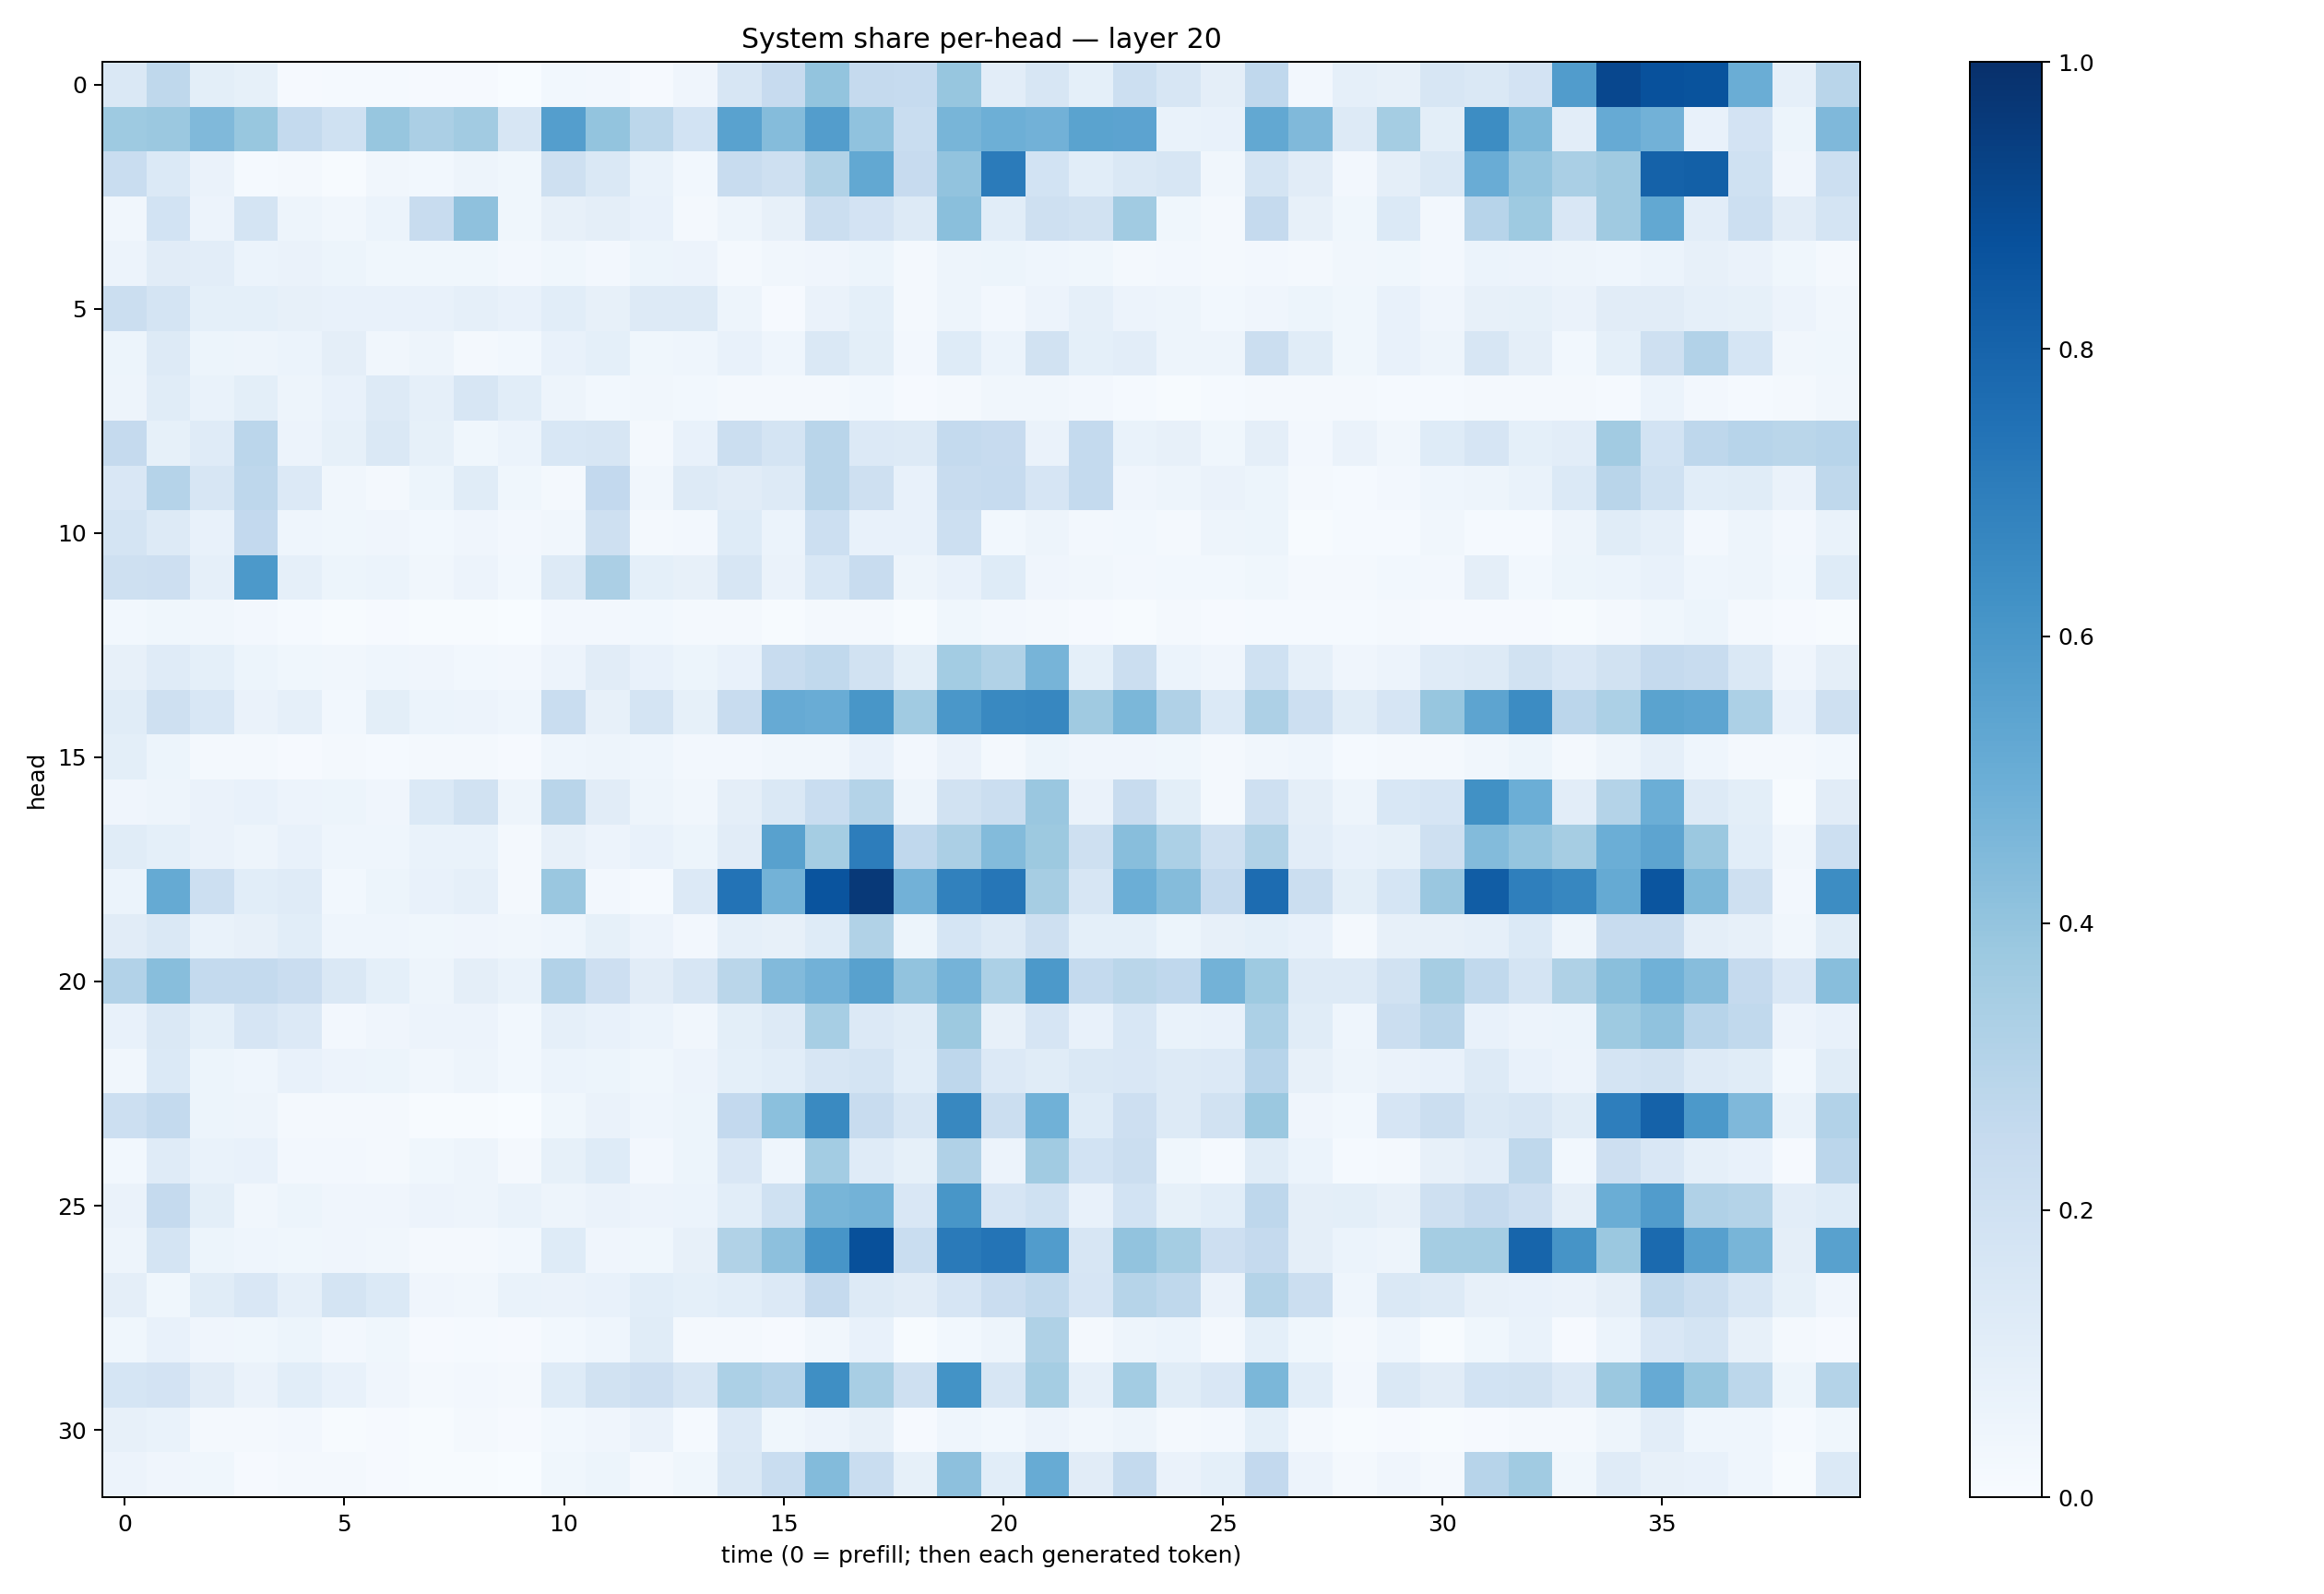

The data file committed next to this chart (first rows):
0.14281623, 0.27187172, 0.09923151, 0.084912315, 0.011684076, 0.015185063, 0.013790195, 0.010729082, 0.009378738, 0.0026060464, 0.028587017, 0.025399316, 0.009081542, 0.039269075, 0.1594929, 0.24246122, 0.40104234, 0.25223348, 0.24703981, 0.39272004, 0.10451889, 0.15737033, 0.09144356, 0.21823838
0.372, 0.3805, 0.4478, 0.3905, 0.2573, 0.203, 0.3914, 0.334, 0.3613, 0.1601, 0.5679, 0.3994, 0.2811, 0.1851, 0.5521, 0.4353, 0.5723, 0.4078, 0.2308, 0.4675, 0.4936, 0.4841, 0.5473, 0.5433
0.2333, 0.1368, 0.06448, 0.01546, 0.01594, 0.0072, 0.03452, 0.03012, 0.04766, 0.03559, 0.2075, 0.1416, 0.06705, 0.03092, 0.2366, 0.2091, 0.3138, 0.5248, 0.2434, 0.404, 0.7083, 0.1868, 0.1063, 0.1407
0.03403, 0.1846, 0.05692, 0.1728, 0.05035, 0.03236, 0.06078, 0.2369, 0.4135, 0.03652, 0.07844, 0.09582, 0.07712, 0.01843, 0.04743, 0.07961, 0.2259, 0.1814, 0.1252, 0.4242, 0.1082, 0.2034, 0.1911, 0.3647
0.05731, 0.1125, 0.1021, 0.06221, 0.06298, 0.05375, 0.03531, 0.03743, 0.03893, 0.0246, 0.03649, 0.02397, 0.05346, 0.05783, 0.02336, 0.03378, 0.04273, 0.05308, 0.02046, 0.05023, 0.054, 0.04316, 0.03818, 0.01676
0.2209, 0.1738, 0.09364, 0.09166, 0.07906, 0.07301, 0.07376, 0.07409, 0.08656, 0.07413, 0.109, 0.08033, 0.1263, 0.1316, 0.0496, 0.01147, 0.0629, 0.09045, 0.01913, 0.05061, 0.0273, 0.05845, 0.08983, 0.05837
0.05385, 0.1294, 0.05229, 0.04691, 0.05965, 0.09658, 0.03325, 0.04877, 0.02259, 0.03106, 0.07434, 0.09234, 0.0371, 0.04621, 0.07503, 0.04617, 0.1448, 0.09947, 0.02516, 0.123, 0.05911, 0.1944, 0.0903, 0.1047
0.04772, 0.1151, 0.06681, 0.09963, 0.04921, 0.0753, 0.1267, 0.08773, 0.1619, 0.1065, 0.04992, 0.03017, 0.03463, 0.03042, 0.02156, 0.02165, 0.0196, 0.03096, 0.007986, 0.02247, 0.03153, 0.03315, 0.02406, 0.01488
0.2526, 0.08306, 0.1208, 0.2847, 0.05639, 0.08337, 0.1414, 0.0859, 0.03899, 0.06103, 0.1558, 0.1584, 0.01935, 0.07728, 0.2265, 0.177, 0.2929, 0.1357, 0.1301, 0.2552, 0.2457, 0.06634, 0.2542, 0.06951
0.1485, 0.3028, 0.1633, 0.2748, 0.1366, 0.03263, 0.02052, 0.05244, 0.1161, 0.03697, 0.02227, 0.2585, 0.03152, 0.1294, 0.1099, 0.1291, 0.29, 0.2037, 0.07332, 0.2417, 0.2497, 0.1658, 0.2542, 0.04159
0.1741, 0.1288, 0.078, 0.2599, 0.04352, 0.03792, 0.04042, 0.02764, 0.04132, 0.02379, 0.03129, 0.2057, 0.01699, 0.02458, 0.1216, 0.05862, 0.2154, 0.07275, 0.07622, 0.2181, 0.02755, 0.05033, 0.02537, 0.02764
0.2035, 0.2145, 0.08647, 0.593, 0.08902, 0.05331, 0.05879, 0.03376, 0.05522, 0.03034, 0.1325, 0.3328, 0.09367, 0.07957, 0.1568, 0.06332, 0.1552, 0.236, 0.04806, 0.07442, 0.1246, 0.03969, 0.03143, 0.0262
0.02747, 0.03761, 0.03329, 0.02431, 0.01334, 0.005825, 0.01092, 0.00483, 0.00654, 0.003343, 0.025, 0.02686, 0.03045, 0.01739, 0.01945, 0.007016, 0.02047, 0.01627, 0.006395, 0.03665, 0.02526, 0.01857, 0.00891, 0.006498
0.0784, 0.121, 0.09306, 0.05106, 0.03863, 0.03319, 0.04519, 0.04159, 0.02805, 0.02669, 0.0554, 0.1128, 0.07094, 0.05418, 0.07333, 0.2352, 0.2644, 0.1877, 0.09802, 0.3562, 0.3133, 0.4702, 0.09068, 0.2199
0.1154, 0.2046, 0.1546, 0.06379, 0.08833, 0.02767, 0.09949, 0.06101, 0.05526, 0.04414, 0.2343, 0.08199, 0.1774, 0.08529, 0.2384, 0.5122, 0.5059, 0.6045, 0.3642, 0.6015, 0.6594, 0.6673, 0.3686, 0.4573
0.09865, 0.05126, 0.02288, 0.02161, 0.007929, 0.01706, 0.01444, 0.01678, 0.0199, 0.01099, 0.04505, 0.04888, 0.04684, 0.0266, 0.02364, 0.03196, 0.03486, 0.07594, 0.02618, 0.06577, 0.02224, 0.05337, 0.0402, 0.03946
0.04111, 0.04959, 0.06399, 0.07223, 0.05825, 0.05254, 0.04073, 0.1368, 0.188, 0.04855, 0.2909, 0.1122, 0.0504, 0.03278, 0.09639, 0.1458, 0.2309, 0.3083, 0.04772, 0.193, 0.2207, 0.3851, 0.06449, 0.2416
0.1154, 0.09241, 0.06518, 0.04901, 0.07742, 0.04501, 0.04523, 0.06911, 0.06918, 0.0183, 0.08028, 0.05753, 0.07351, 0.05447, 0.1128, 0.5547, 0.3525, 0.7028, 0.2687, 0.3328, 0.4405, 0.3777, 0.2066, 0.4296
0.0604, 0.5179, 0.2161, 0.1058, 0.1174, 0.03122, 0.05427, 0.07215, 0.08651, 0.02339, 0.3831, 0.02354, 0.01378, 0.1346, 0.7402, 0.4766, 0.8613, 0.9628, 0.4805, 0.6853, 0.7287, 0.3497, 0.1596, 0.4968
0.1095, 0.1429, 0.06952, 0.07904, 0.1085, 0.04609, 0.04349, 0.0358, 0.04203, 0.03448, 0.04345, 0.08454, 0.05834, 0.02494, 0.08783, 0.07995, 0.1227, 0.3159, 0.05109, 0.1697, 0.1252, 0.208, 0.09108, 0.09254
0.3124, 0.4268, 0.2542, 0.256, 0.2303, 0.1468, 0.09037, 0.05039, 0.09559, 0.06943, 0.3112, 0.2144, 0.1114, 0.1616, 0.2885, 0.4449, 0.4807, 0.5569, 0.4049, 0.4752, 0.3311, 0.5911, 0.2556, 0.2852
0.07193, 0.1444, 0.09089, 0.1679, 0.1348, 0.02685, 0.03951, 0.05615, 0.05677, 0.02739, 0.08981, 0.07193, 0.06198, 0.03269, 0.09775, 0.1294, 0.3441, 0.1359, 0.1148, 0.3761, 0.07946, 0.166, 0.0754, 0.1557
0.03315, 0.1375, 0.05345, 0.04645, 0.07121, 0.05631, 0.05396, 0.03326, 0.05043, 0.02944, 0.06204, 0.05434, 0.03609, 0.05839, 0.09014, 0.1068, 0.1583, 0.1767, 0.1078, 0.2735, 0.1345, 0.114, 0.1455, 0.1486
0.2183, 0.2549, 0.05115, 0.04972, 0.01934, 0.01759, 0.01736, 0.005158, 0.004935, 0.001357, 0.03625, 0.06416, 0.04448, 0.05138, 0.2613, 0.4195, 0.6535, 0.2356, 0.1606, 0.6612, 0.2242, 0.4867, 0.1241, 0.2119
0.0301, 0.1186, 0.06706, 0.07429, 0.02435, 0.02502, 0.02239, 0.03516, 0.04688, 0.02071, 0.08424, 0.1212, 0.02647, 0.05271, 0.1486, 0.04387, 0.3578, 0.1206, 0.08574, 0.3168, 0.05795, 0.3648, 0.1842, 0.2215
0.0636, 0.2523, 0.09961, 0.03302, 0.05081, 0.03987, 0.03984, 0.05563, 0.04745, 0.07001, 0.04977, 0.06395, 0.05687, 0.05881, 0.1067, 0.2005, 0.4658, 0.4796, 0.15, 0.6044, 0.1677, 0.202, 0.07378, 0.1841
0.05063, 0.1781, 0.05286, 0.0447, 0.03656, 0.04168, 0.03201, 0.02127, 0.01922, 0.02947, 0.1223, 0.04003, 0.0378, 0.08005, 0.3147, 0.4162, 0.6078, 0.8769, 0.233, 0.7137, 0.738, 0.5778, 0.1626, 0.4049
0.09629, 0.03825, 0.1134, 0.1494, 0.08715, 0.1738, 0.1399, 0.04247, 0.03431, 0.07026, 0.06592, 0.07611, 0.1057, 0.09361, 0.1057, 0.1341, 0.2522, 0.1264, 0.1122, 0.1646, 0.2284, 0.2627, 0.1676, 0.2985
0.03629, 0.07258, 0.04095, 0.03521, 0.05261, 0.02678, 0.03697, 0.01124, 0.0128, 0.01117, 0.02919, 0.04382, 0.1143, 0.021, 0.01657, 0.01066, 0.03467, 0.07471, 0.007114, 0.03111, 0.0501, 0.322, 0.02142, 0.0496
0.171, 0.1831, 0.1103, 0.06615, 0.1085, 0.07441, 0.04103, 0.02018, 0.02688, 0.0179, 0.1213, 0.1933, 0.2134, 0.1626, 0.329, 0.3042, 0.6366, 0.3436, 0.2065, 0.6188, 0.16, 0.3552, 0.0863, 0.3575
0.08057, 0.06804, 0.01576, 0.02008, 0.02584, 0.00546, 0.009054, 0.005555, 0.01567, 0.008192, 0.02879, 0.04166, 0.06601, 0.0127, 0.1339, 0.03632, 0.05648, 0.07954, 0.01018, 0.04454, 0.0278, 0.0558, 0.03261, 0.04807
0.05725, 0.03933, 0.0361, 0.007905, 0.02209, 0.02254, 0.01167, 0.003908, 0.005212, 0.002949, 0.03537, 0.05266, 0.02126, 0.03677, 0.1418, 0.2308, 0.4381, 0.2308, 0.08394, 0.4145, 0.1074, 0.5096, 0.1106, 0.2542
